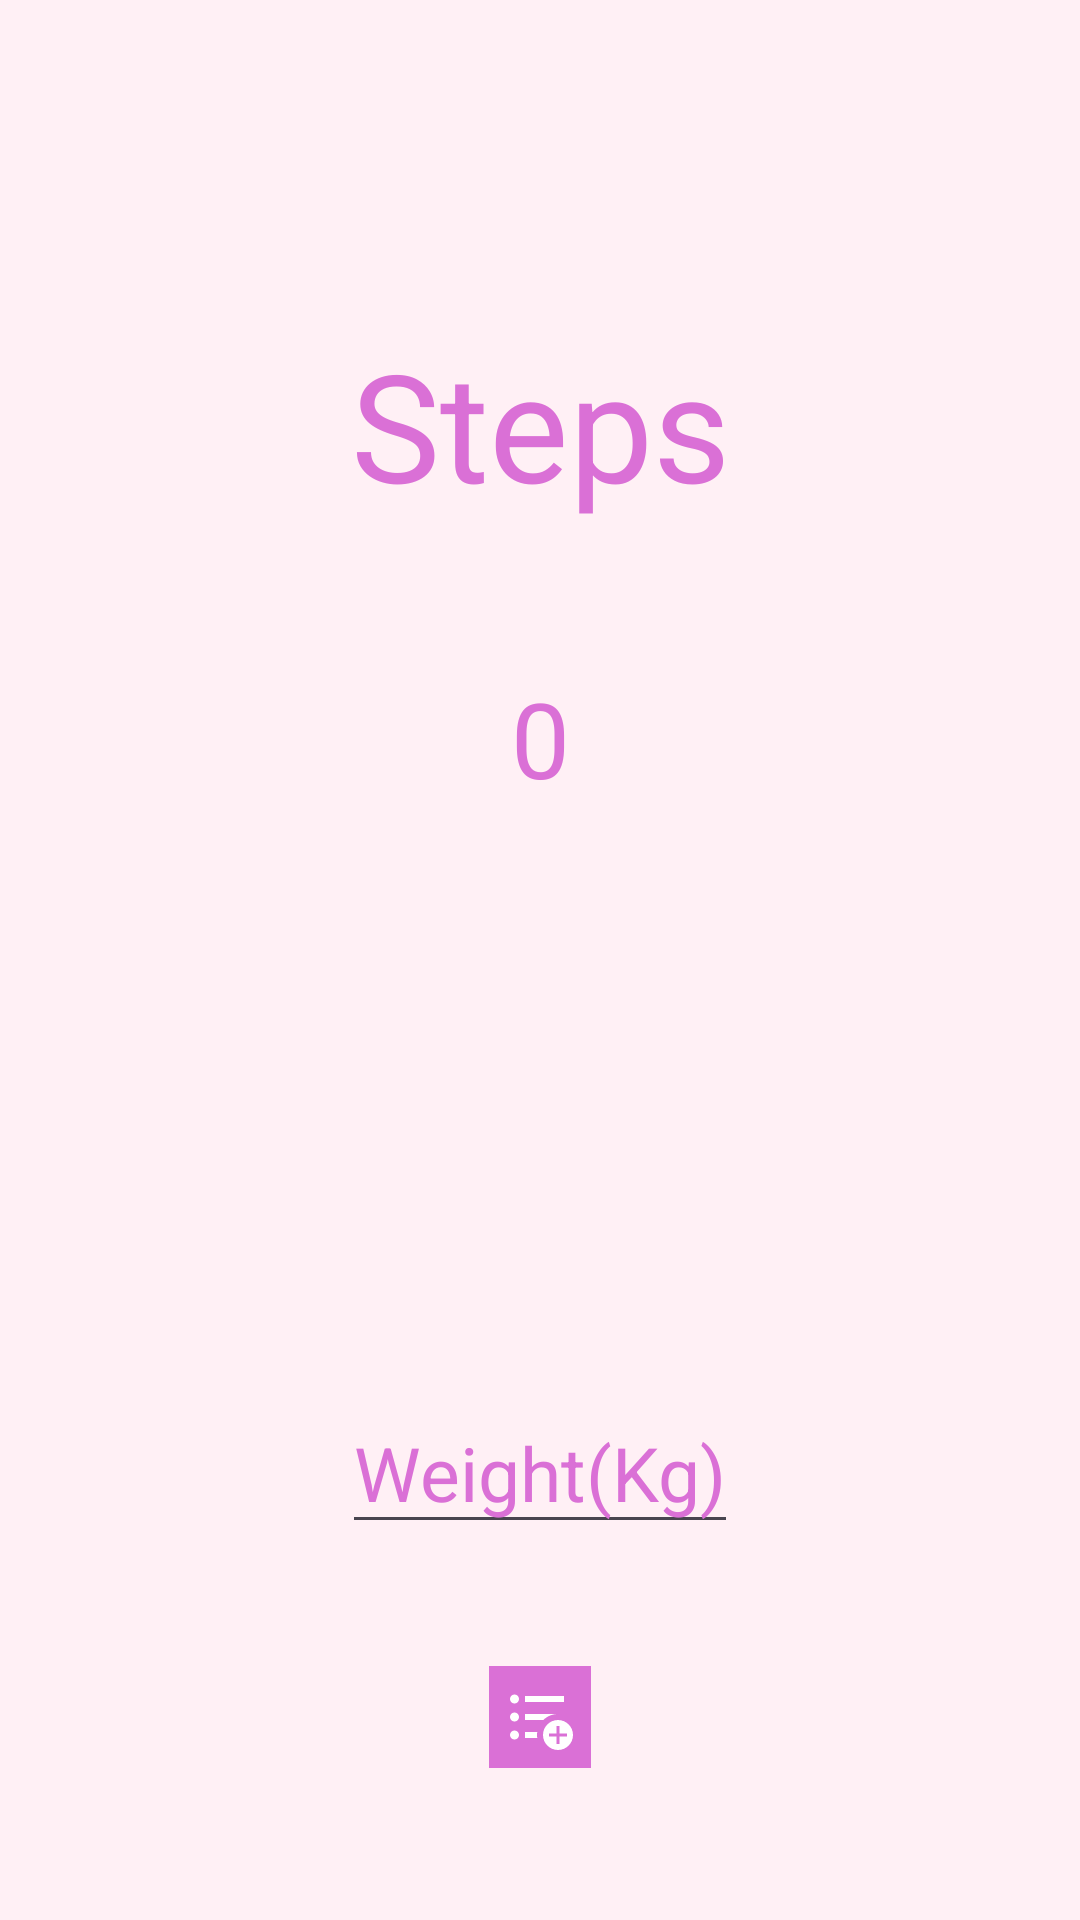

Layout XML and referenced resources for this Android screen:
<!-- AndroidManifest.xml: application theme Theme.FitnessTrackingApp -->
<!-- res/layout/activity_step_counter.xml -->
<?xml version="1.0" encoding="utf-8"?>
<androidx.constraintlayout.widget.ConstraintLayout xmlns:android="http://schemas.android.com/apk/res/android"
    xmlns:app="http://schemas.android.com/apk/res-auto"
    xmlns:tools="http://schemas.android.com/tools"
    android:id="@+id/main"
    android:layout_width="match_parent"
    android:layout_height="match_parent"
    tools:context=".RunningActivity"
    android:background="#FFF0F5">
    <TextView
        android:id="@+id/stepsLbl"
        android:layout_width="wrap_content"
        android:layout_height="wrap_content"
        android:layout_marginEnd="8dp"
        android:layout_marginStart="8dp"
        android:layout_marginTop="108dp"
        android:text="Steps"
        android:textSize="50sp"
        android:textColor="#DA70D6"
        app:layout_constraintEnd_toEndOf="parent"
        app:layout_constraintStart_toStartOf="parent"
        app:layout_constraintTop_toTopOf="parent" />

    <TextView
        android:id="@+id/stepsValue"
        android:layout_width="wrap_content"
        android:layout_height="wrap_content"
        android:layout_marginEnd="8dp"
        android:layout_marginStart="8dp"
        android:layout_marginTop="48dp"
        android:text="0"
        android:textSize="35sp"
        android:textColor="#DA70D6"
        app:layout_constraintEnd_toEndOf="parent"
        app:layout_constraintStart_toStartOf="parent"
        app:layout_constraintTop_toBottomOf="@+id/stepsLbl" />
    <ImageView
        android:id="@+id/idimage"
        android:layout_width="200dp"
        android:layout_height="200dp"
        android:layout_marginTop="264dp"
        android:background="@drawable/circle"
        app:layout_constraintEnd_toEndOf="parent"
        app:layout_constraintHorizontal_bias="0.497"
        app:layout_constraintStart_toStartOf="parent"
        app:layout_constraintTop_toTopOf="parent" />
    <EditText
        android:id="@+id/idweight"
        android:layout_width="wrap_content"
        android:layout_height="wrap_content"
        app:layout_constraintTop_toBottomOf="@+id/idimage"
        android:textSize="25sp"
        android:hint= "Weight(Kg)"
        android:textColorHint="#DA70D6"
        android:textColor="#DA70D6"
        app:layout_constraintEnd_toEndOf="parent"
        app:layout_constraintStart_toStartOf="parent"/>

    <ImageButton
        android:id="@+id/idsave"
        android:layout_width="wrap_content"
        android:layout_height="wrap_content"
        android:layout_marginTop="20dp"
        android:layout_marginBottom="30dp"
        android:background="#DA70D6"
        android:contentDescription="save"
        android:padding="5dp"
        android:textSize="35sp"
        app:layout_constraintBottom_toBottomOf="parent"
        app:layout_constraintEnd_toEndOf="parent"
        app:layout_constraintStart_toStartOf="parent"
        app:layout_constraintTop_toBottomOf="@+id/idweight"
        app:srcCompat="@drawable/baseline_format_list_bulleted_add_24" />


</androidx.constraintlayout.widget.ConstraintLayout>
<!-- resources referenced by this layout -->
<resources>
  <color name="primary">#2196F3</color>
  <color name="primary_dark">#1976D2</color>
  <color name="on_primary">#FFFFFF</color>
  <color name="primary_container">#E3F2FD</color>
  <color name="on_primary_container">#0D47A1</color>
  <color name="secondary">#4CAF50</color>
  <color name="secondary_dark">#388E3C</color>
  <color name="on_secondary">#FFFFFF</color>
  <color name="secondary_container">#E8F5E8</color>
  <color name="on_secondary_container">#1B5E20</color>
  <color name="tertiary">#9C27B0</color>
  <color name="on_tertiary">#FFFFFF</color>
  <color name="tertiary_container">#F3E5F5</color>
  <color name="on_tertiary_container">#4A148C</color>
  <color name="background">#FFFFFF</color>
  <color name="on_background">#1C1B1F</color>
  <color name="surface">#FFFFFF</color>
  <color name="on_surface">#1C1B1F</color>
  <color name="surface_variant">#F5F5F5</color>
  <color name="on_surface_variant">#424242</color>
  <color name="error">#B3261E</color>
  <color name="on_error">#FFFFFF</color>
  <color name="error_container">#F9DEDC</color>
  <color name="on_error_container">#410E0B</color>
  <color name="outline">#79747E</color>
  <color name="outline_variant">#CAC4D0</color>
  <style name="ShapeAppearance.SmallComponent" parent="ShapeAppearance.Material3.SmallComponent">
          <item name="cornerFamily">rounded</item>
          <item name="cornerSize">4dp</item>
      </style>
  <style name="ShapeAppearance.MediumComponent" parent="ShapeAppearance.Material3.MediumComponent">
          <item name="cornerFamily">rounded</item>
          <item name="cornerSize">12dp</item>
      </style>
  <style name="ShapeAppearance.LargeComponent" parent="ShapeAppearance.Material3.LargeComponent">
          <item name="cornerFamily">rounded</item>
          <item name="cornerSize">16dp</item>
      </style>
  <style name="TextAppearance.TitleLarge" parent="TextAppearance.Material3.TitleLarge">
          <item name="android:textSize">22sp</item>
          <item name="android:lineHeight">28sp</item>
          <item name="android:letterSpacing">0</item>
      </style>
  <style name="TextAppearance.TitleSmall" parent="TextAppearance.Material3.TitleSmall">
          <item name="android:textSize">14sp</item>
          <item name="android:lineHeight">20sp</item>
          <item name="android:letterSpacing">0.1</item>
      </style>
  <style name="TextAppearance.BodyLarge" parent="TextAppearance.Material3.BodyLarge">
          <item name="android:textSize">16sp</item>
          <item name="android:lineHeight">24sp</item>
          <item name="android:letterSpacing">0.5</item>
      </style>
  <style name="TextAppearance.BodyMedium" parent="TextAppearance.Material3.BodyMedium">
          <item name="android:textSize">14sp</item>
          <item name="android:lineHeight">20sp</item>
          <item name="android:letterSpacing">0.25</item>
      </style>
  <style name="TextAppearance.BodySmall" parent="TextAppearance.Material3.BodySmall">
          <item name="android:textSize">12sp</item>
          <item name="android:lineHeight">16sp</item>
          <item name="android:letterSpacing">0.4</item>
      </style>
  <style name="TextAppearance.LabelLarge" parent="TextAppearance.Material3.LabelLarge">
          <item name="android:textSize">14sp</item>
          <item name="android:lineHeight">20sp</item>
          <item name="android:letterSpacing">0.1</item>
      </style>
  <style name="TextAppearance.LabelMedium" parent="TextAppearance.Material3.LabelMedium">
          <item name="android:textSize">12sp</item>
          <item name="android:lineHeight">16sp</item>
          <item name="android:letterSpacing">0.5</item>
      </style>
  <style name="TextAppearance.LabelSmall" parent="TextAppearance.Material3.LabelSmall">
          <item name="android:textSize">11sp</item>
          <item name="android:lineHeight">16sp</item>
          <item name="android:letterSpacing">0.5</item>
      </style>
</resources>
